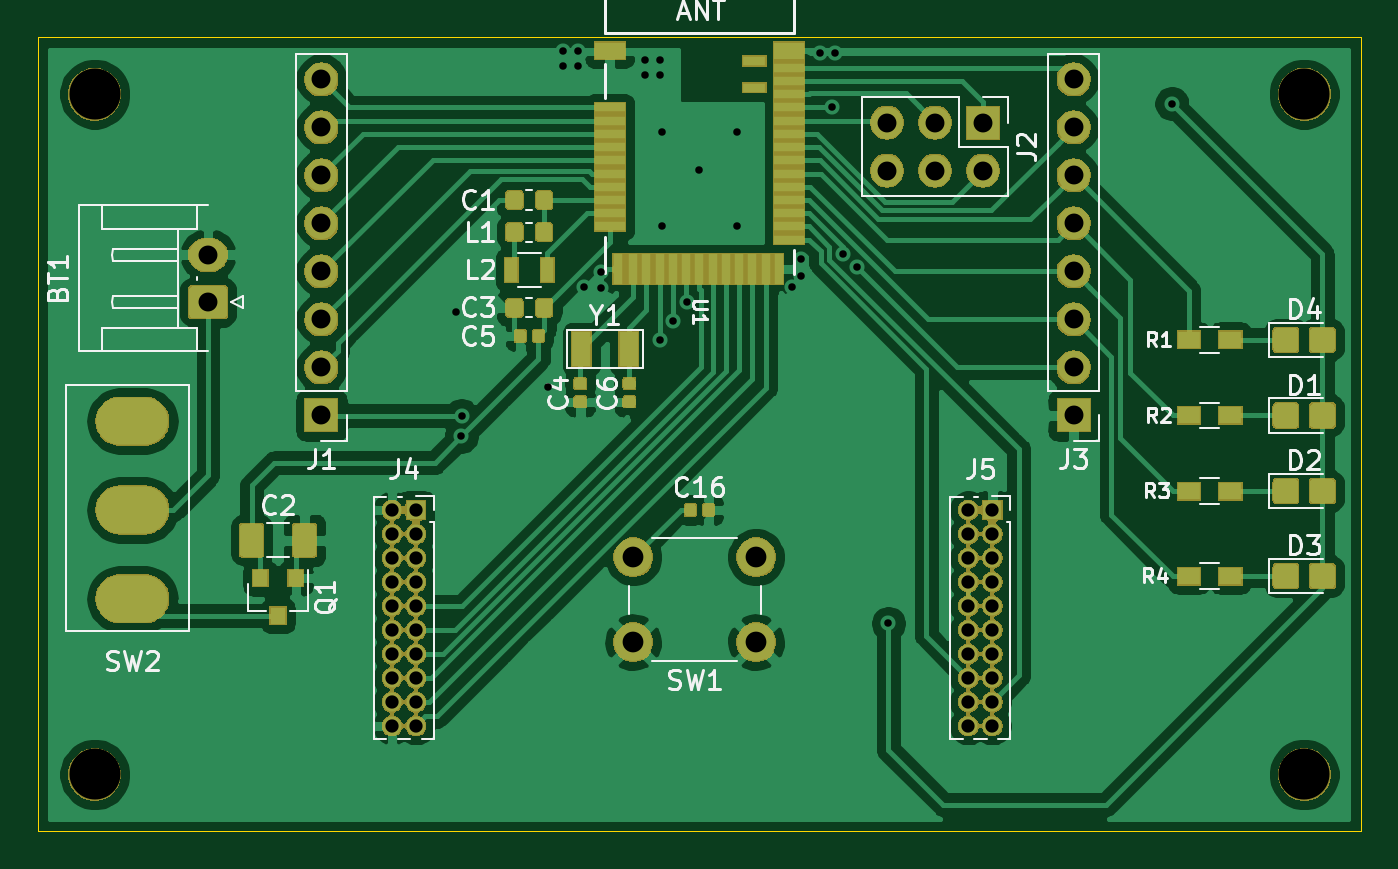
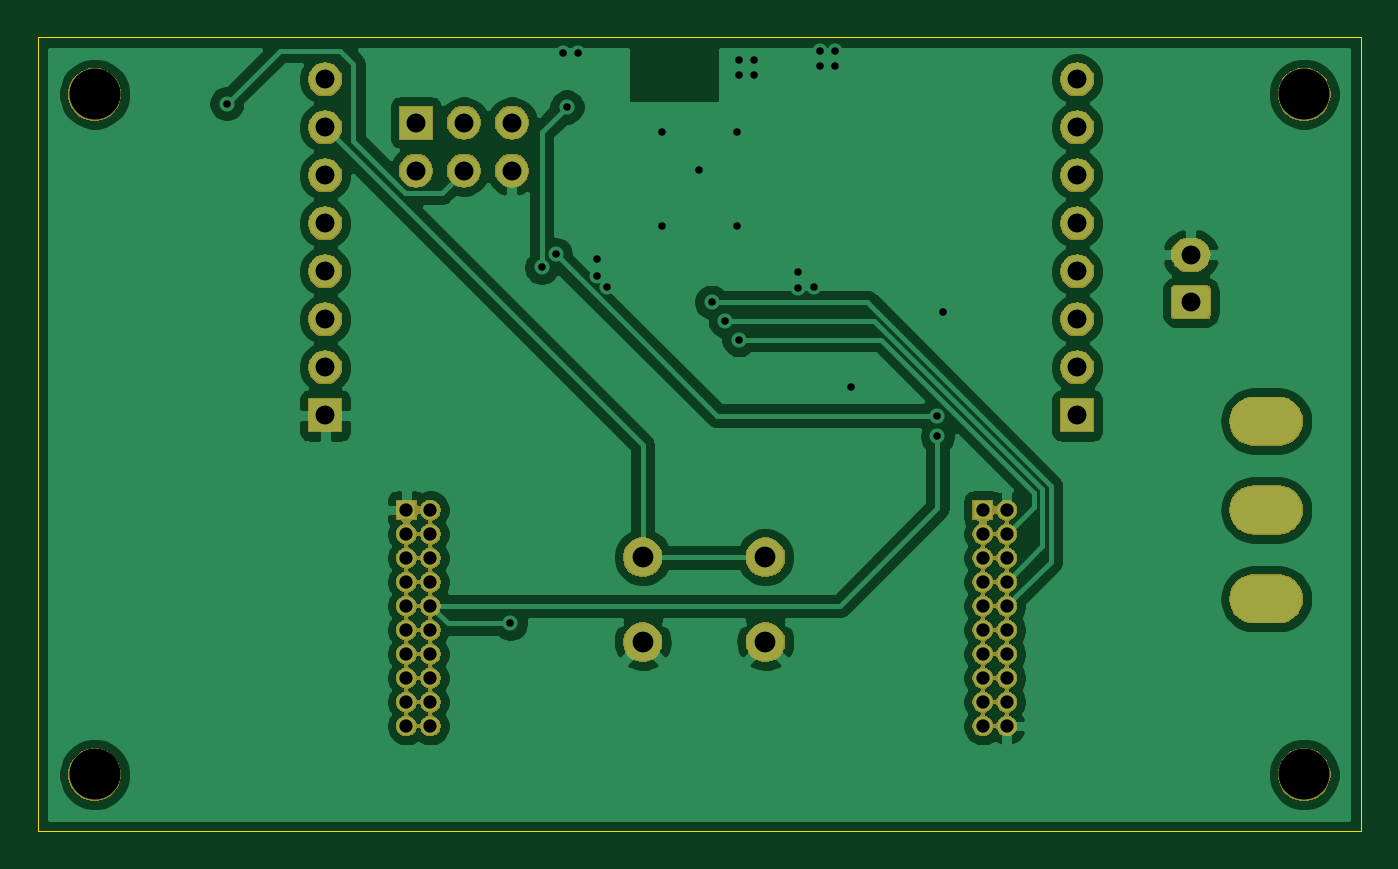
Circuit board: 10 layer files. Board 70.0 x 42.0 mm.
- bottom_copper: senseble_rev1-B_Cu.gbl (80895 bytes)
- bottom_mask: senseble_rev1-B_Mask.gbs (94878 bytes)
- paste: senseble_rev1-B_Paste.gbp (537 bytes)
- bottom_silk: senseble_rev1-B_SilkS.gbo (538 bytes)
- outline: senseble_rev1-Edge_Cuts.gm1 (720 bytes)
- top_copper: senseble_rev1-F_Cu.gtl (155279 bytes)
- top_mask: senseble_rev1-F_Mask.gts (119390 bytes)
- paste: senseble_rev1-F_Paste.gtp (42152 bytes)
- top_silk: senseble_rev1-F_SilkS.gto (22292 bytes)
- drill: senseble_rev1.drl (2133 bytes)

=== bottom_copper: senseble_rev1-B_Cu.gbl (80895 bytes, source omitted) ===
=== bottom_mask: senseble_rev1-B_Mask.gbs (94878 bytes, source omitted) ===
=== paste: senseble_rev1-B_Paste.gbp ===
G04 #@! TF.GenerationSoftware,KiCad,Pcbnew,5.1.5-52549c5~84~ubuntu18.04.1*
G04 #@! TF.CreationDate,2019-12-19T18:23:33+05:30*
G04 #@! TF.ProjectId,senseble_rev1,73656e73-6562-46c6-955f-726576312e6b,rev?*
G04 #@! TF.SameCoordinates,Original*
G04 #@! TF.FileFunction,Paste,Bot*
G04 #@! TF.FilePolarity,Positive*
%FSLAX46Y46*%
G04 Gerber Fmt 4.6, Leading zero omitted, Abs format (unit mm)*
G04 Created by KiCad (PCBNEW 5.1.5-52549c5~84~ubuntu18.04.1) date 2019-12-19 18:23:33*
%MOMM*%
%LPD*%
G04 APERTURE LIST*
G04 APERTURE END LIST*
M02*

=== bottom_silk: senseble_rev1-B_SilkS.gbo ===
G04 #@! TF.GenerationSoftware,KiCad,Pcbnew,5.1.5-52549c5~84~ubuntu18.04.1*
G04 #@! TF.CreationDate,2019-12-19T18:23:33+05:30*
G04 #@! TF.ProjectId,senseble_rev1,73656e73-6562-46c6-955f-726576312e6b,rev?*
G04 #@! TF.SameCoordinates,Original*
G04 #@! TF.FileFunction,Legend,Bot*
G04 #@! TF.FilePolarity,Positive*
%FSLAX46Y46*%
G04 Gerber Fmt 4.6, Leading zero omitted, Abs format (unit mm)*
G04 Created by KiCad (PCBNEW 5.1.5-52549c5~84~ubuntu18.04.1) date 2019-12-19 18:23:33*
%MOMM*%
%LPD*%
G04 APERTURE LIST*
G04 APERTURE END LIST*
M02*

=== outline: senseble_rev1-Edge_Cuts.gm1 ===
G04 #@! TF.GenerationSoftware,KiCad,Pcbnew,5.1.5-52549c5~84~ubuntu18.04.1*
G04 #@! TF.CreationDate,2019-12-19T18:23:33+05:30*
G04 #@! TF.ProjectId,senseble_rev1,73656e73-6562-46c6-955f-726576312e6b,rev?*
G04 #@! TF.SameCoordinates,Original*
G04 #@! TF.FileFunction,Profile,NP*
%FSLAX46Y46*%
G04 Gerber Fmt 4.6, Leading zero omitted, Abs format (unit mm)*
G04 Created by KiCad (PCBNEW 5.1.5-52549c5~84~ubuntu18.04.1) date 2019-12-19 18:23:33*
%MOMM*%
%LPD*%
G04 APERTURE LIST*
%ADD10C,0.050000*%
G04 APERTURE END LIST*
D10*
X65000000Y-10000000D02*
X-5000000Y-10000000D01*
X65000000Y-52000000D02*
X65000000Y-10000000D01*
X-5000000Y-52000000D02*
X65000000Y-52000000D01*
X-5000000Y-10000000D02*
X-5000000Y-52000000D01*
M02*

=== top_copper: senseble_rev1-F_Cu.gtl (155279 bytes, source omitted) ===
=== top_mask: senseble_rev1-F_Mask.gts (119390 bytes, source omitted) ===
=== paste: senseble_rev1-F_Paste.gtp (42152 bytes, source omitted) ===
=== top_silk: senseble_rev1-F_SilkS.gto (22292 bytes, source omitted) ===
=== drill: senseble_rev1.drl ===
M48
; DRILL file {KiCad 5.1.5-52549c5~84~ubuntu18.04.1} date Thu Dec 19 18:23:37 2019
; FORMAT={-:-/ absolute / inch / decimal}
; #@! TF.CreationDate,2019-12-19T18:23:37+05:30
; #@! TF.GenerationSoftware,Kicad,Pcbnew,5.1.5-52549c5~84~ubuntu18.04.1
FMAT,2
INCH
T1C0.0157
T2C0.0276
T3C0.0394
T4C0.0433
T5C0.1063
%
G90
G05
T1
X0.6732Y-0.9646
X0.685Y-1.2244
X0.6855Y-1.1816
X0.8661Y-1.122
X0.8976Y-0.4213
X0.8976Y-0.4528
X0.9291Y-0.4213
X0.9291Y-0.4528
X0.9412Y-0.9136
X0.9764Y-0.8819
X0.9764Y-0.9163
X1.0669Y-0.4409
X1.0669Y-0.4724
X1.0984Y-0.4409
X1.0984Y-0.4724
X1.0984Y-1.0236
X1.1024Y-0.5906
X1.1024Y-0.7874
X1.127Y-0.9843
X1.1555Y-0.9449
X1.1811Y-0.6693
X1.2598Y-0.5906
X1.2598Y-0.7874
X1.3733Y-0.9126
X1.3937Y-0.8543
X1.3937Y-0.8898
X1.4331Y-0.4252
X1.4567Y-0.5384
X1.4646Y-0.4252
X1.4806Y-0.8457
X1.5093Y-0.8725
X1.5748Y-1.6142
X2.1654Y-0.5315
T2
X0.5406Y-1.378
X0.5406Y-1.428
X0.5406Y-1.478
X0.5406Y-1.528
X0.5406Y-1.578
X0.5406Y-1.628
X0.5406Y-1.678
X0.5406Y-1.728
X0.5406Y-1.778
X0.5406Y-1.828
X0.5906Y-1.378
X0.5906Y-1.428
X0.5906Y-1.478
X0.5906Y-1.528
X0.5906Y-1.578
X0.5906Y-1.628
X0.5906Y-1.678
X0.5906Y-1.728
X0.5906Y-1.778
X0.5906Y-1.828
X1.7413Y-1.378
X1.7413Y-1.428
X1.7413Y-1.478
X1.7413Y-1.528
X1.7413Y-1.578
X1.7413Y-1.628
X1.7413Y-1.678
X1.7413Y-1.728
X1.7413Y-1.778
X1.7413Y-1.828
X1.7913Y-1.378
X1.7913Y-1.428
X1.7913Y-1.478
X1.7913Y-1.528
X1.7913Y-1.578
X1.7913Y-1.628
X1.7913Y-1.678
X1.7913Y-1.728
X1.7913Y-1.778
X1.7913Y-1.828
T3
X0.1575Y-0.8465
X0.1575Y-0.9449
X0.3937Y-0.4811
X0.3937Y-0.5811
X0.3937Y-0.6811
X0.3937Y-0.7811
X0.3937Y-0.8811
X0.3937Y-0.9811
X0.3937Y-1.0811
X0.3937Y-1.1811
X1.9606Y-0.4811
X1.9606Y-0.5811
X1.9606Y-0.6811
X1.9606Y-0.7811
X1.9606Y-0.8811
X1.9606Y-0.9811
X1.9606Y-1.0811
X1.9606Y-1.1811
X1.5717Y-0.5709
X1.5717Y-0.6709
X1.6717Y-0.5709
X1.6717Y-0.6709
X1.7717Y-0.5709
X1.7717Y-0.6709
T4
X1.0433Y-1.4764
X1.0433Y-1.6535
X1.2992Y-1.4764
X1.2992Y-1.6535
T5
X-0.0787Y-1.9291
X2.4409Y-1.9291
X2.4409Y-0.5118
X-0.0787Y-0.5118
T3
G00X0.0315Y-1.1929
M15
G01X-0.0315Y-1.1929
M16
G05
G00X0.0315Y-1.378
M15
G01X-0.0315Y-1.378
M16
G05
G00X0.0315Y-1.563
M15
G01X-0.0315Y-1.563
M16
G05
T0
M30
